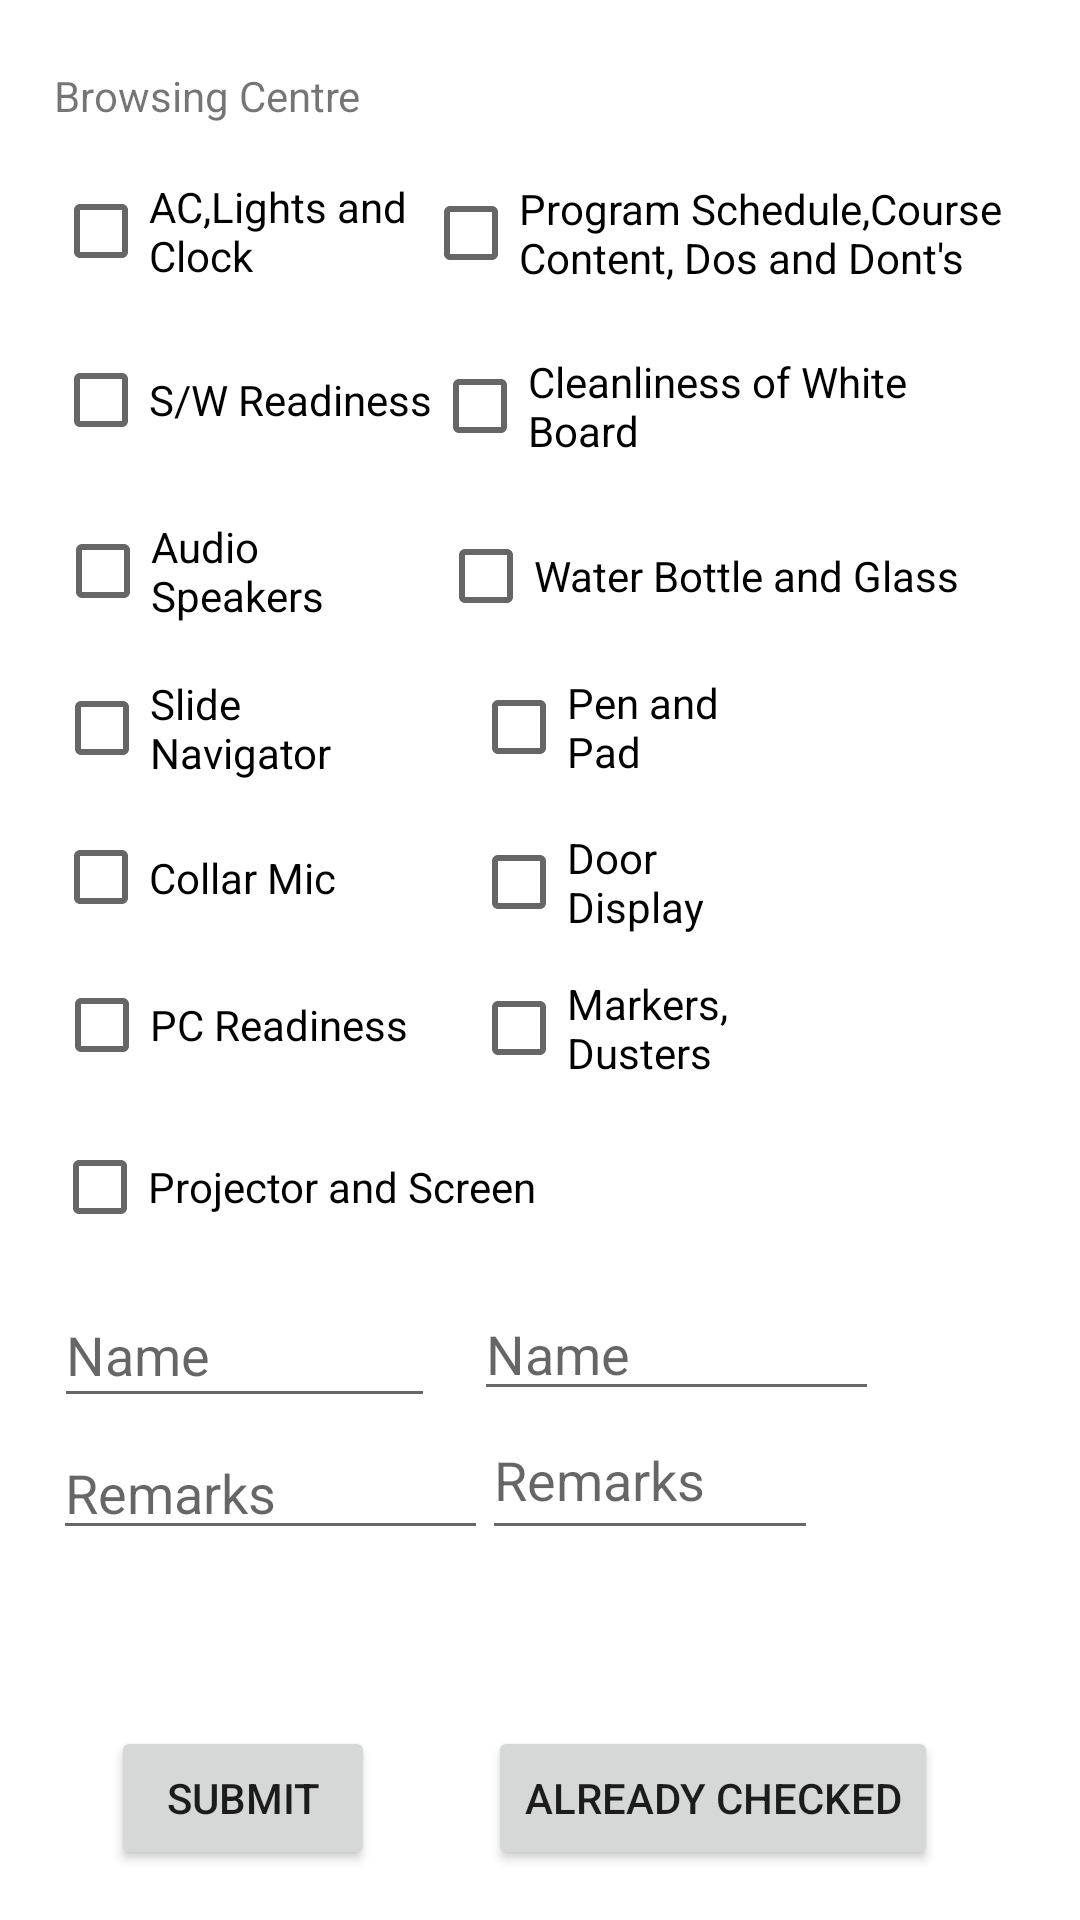

Layout XML and referenced resources for this Android screen:
<!-- AndroidManifest.xml: application theme Theme.Lntapp -->
<!-- res/layout/activity_b_c.xml -->
<?xml version="1.0" encoding="utf-8"?>
<androidx.constraintlayout.widget.ConstraintLayout xmlns:android="http://schemas.android.com/apk/res/android"
    xmlns:app="http://schemas.android.com/apk/res-auto"
    xmlns:tools="http://schemas.android.com/tools"
    android:layout_width="match_parent"
    android:layout_height="match_parent"
    tools:context=".BCActivity">

    <CheckBox
        android:id="@+id/pcr_bc"
        android:layout_width="125dp"
        android:layout_height="40dp"
        android:text="PC Readiness"
        app:layout_constraintBottom_toBottomOf="parent"
        app:layout_constraintEnd_toEndOf="parent"
        app:layout_constraintHorizontal_bias="0.076"
        app:layout_constraintStart_toStartOf="parent"
        app:layout_constraintTop_toTopOf="parent"
        app:layout_constraintVertical_bias="0.536" />

    <CheckBox
        android:id="@+id/ac_bc"
        android:layout_width="145dp"
        android:layout_height="40dp"
        android:text="AC,Lights and Clock"
        app:layout_constraintBottom_toBottomOf="parent"
        app:layout_constraintEnd_toEndOf="parent"
        app:layout_constraintHorizontal_bias="0.082"
        app:layout_constraintStart_toStartOf="parent"
        app:layout_constraintTop_toTopOf="parent"
        app:layout_constraintVertical_bias="0.095" />

    <CheckBox
        android:id="@+id/sn_bc"
        android:layout_width="108dp"
        android:layout_height="40dp"
        android:text="Slide Navigator"
        app:layout_constraintBottom_toBottomOf="parent"
        app:layout_constraintEnd_toEndOf="parent"
        app:layout_constraintHorizontal_bias="0.072"
        app:layout_constraintStart_toStartOf="parent"
        app:layout_constraintTop_toTopOf="parent"
        app:layout_constraintVertical_bias="0.371" />

    <CheckBox
        android:id="@+id/cm_bc"
        android:layout_width="139dp"
        android:layout_height="43dp"
        android:text="Collar Mic"
        app:layout_constraintBottom_toBottomOf="parent"
        app:layout_constraintEnd_toEndOf="parent"
        app:layout_constraintHorizontal_bias="0.08"
        app:layout_constraintStart_toStartOf="parent"
        app:layout_constraintTop_toTopOf="parent"
        app:layout_constraintVertical_bias="0.454" />

    <CheckBox
        android:id="@+id/ps_bc"
        android:layout_width="172dp"
        android:layout_height="40dp"
        android:text="Projector and Screen"
        app:layout_constraintBottom_toBottomOf="parent"
        app:layout_constraintEnd_toEndOf="parent"
        app:layout_constraintHorizontal_bias="0.092"
        app:layout_constraintStart_toStartOf="parent"
        app:layout_constraintTop_toTopOf="parent"
        app:layout_constraintVertical_bias="0.626" />

    <CheckBox
        android:id="@+id/as_bc"
        android:layout_width="104dp"
        android:layout_height="41dp"
        android:text="Audio Speakers"
        app:layout_constraintBottom_toBottomOf="parent"
        app:layout_constraintEnd_toEndOf="parent"
        app:layout_constraintHorizontal_bias="0.071"
        app:layout_constraintStart_toStartOf="parent"
        app:layout_constraintTop_toTopOf="parent"
        app:layout_constraintVertical_bias="0.284" />

    <CheckBox
        android:id="@+id/sw_bc"
        android:layout_width="135dp"
        android:layout_height="40dp"
        android:text="S/W Readiness"
        app:layout_constraintBottom_toBottomOf="parent"
        app:layout_constraintEnd_toEndOf="parent"
        app:layout_constraintHorizontal_bias="0.079"
        app:layout_constraintStart_toStartOf="parent"
        app:layout_constraintTop_toTopOf="parent"
        app:layout_constraintVertical_bias="0.189" />

    <CheckBox
        android:id="@+id/md_bc"
        android:layout_width="108dp"
        android:layout_height="42dp"
        android:text="Markers, Dusters"
        app:layout_constraintBottom_toBottomOf="parent"
        app:layout_constraintEnd_toEndOf="parent"
        app:layout_constraintHorizontal_bias="0.623"
        app:layout_constraintStart_toStartOf="parent"
        app:layout_constraintTop_toTopOf="parent"
        app:layout_constraintVertical_bias="0.538" />

    <CheckBox
        android:id="@+id/wb_bc"
        android:layout_width="186dp"
        android:layout_height="44dp"
        android:text="Water Bottle and Glass"
        app:layout_constraintBottom_toBottomOf="parent"
        app:layout_constraintEnd_toEndOf="parent"
        app:layout_constraintHorizontal_bias="0.84"
        app:layout_constraintStart_toStartOf="parent"
        app:layout_constraintTop_toTopOf="parent"
        app:layout_constraintVertical_bias="0.285" />

    <CheckBox
        android:id="@+id/cw_bc"
        android:layout_width="197dp"
        android:layout_height="43dp"
        android:text="Cleanliness of White Board"
        app:layout_constraintBottom_toBottomOf="parent"
        app:layout_constraintEnd_toEndOf="parent"
        app:layout_constraintHorizontal_bias="0.883"
        app:layout_constraintStart_toStartOf="parent"
        app:layout_constraintTop_toTopOf="parent"
        app:layout_constraintVertical_bias="0.191" />

    <CheckBox
        android:id="@+id/dd_bc"
        android:layout_width="108dp"
        android:layout_height="41dp"
        android:text="Door Display"
        app:layout_constraintBottom_toBottomOf="parent"
        app:layout_constraintEnd_toEndOf="parent"
        app:layout_constraintHorizontal_bias="0.623"
        app:layout_constraintStart_toStartOf="parent"
        app:layout_constraintTop_toTopOf="parent"
        app:layout_constraintVertical_bias="0.457" />

    <CheckBox
        android:id="@+id/psn_bc"
        android:layout_width="207dp"
        android:layout_height="42dp"
        android:text="Program Schedule,Course Content, Dos and Dont's"
        app:layout_constraintBottom_toBottomOf="parent"
        app:layout_constraintEnd_toEndOf="parent"
        app:layout_constraintHorizontal_bias="0.921"
        app:layout_constraintStart_toStartOf="parent"
        app:layout_constraintTop_toTopOf="parent"
        app:layout_constraintVertical_bias="0.095" />

    <TextView
        android:id="@+id/textView9"
        android:layout_width="wrap_content"
        android:layout_height="wrap_content"
        android:text="Browsing Centre"
        app:layout_constraintBottom_toBottomOf="parent"
        app:layout_constraintEnd_toEndOf="parent"
        app:layout_constraintHorizontal_bias="0.07"
        app:layout_constraintStart_toStartOf="parent"
        app:layout_constraintTop_toTopOf="parent"
        app:layout_constraintVertical_bias="0.036" />

    <CheckBox
        android:id="@+id/pp_bc"
        android:layout_width="108dp"
        android:layout_height="42dp"
        android:text="Pen and Pad"
        app:layout_constraintBottom_toBottomOf="parent"
        app:layout_constraintEnd_toEndOf="parent"
        app:layout_constraintHorizontal_bias="0.623"
        app:layout_constraintStart_toStartOf="parent"
        app:layout_constraintTop_toTopOf="parent"
        app:layout_constraintVertical_bias="0.37" />

    <Button
        android:id="@+id/bc_save"
        android:layout_width="wrap_content"
        android:layout_height="wrap_content"
        android:text="Submit"
        app:layout_constraintBottom_toBottomOf="parent"
        app:layout_constraintEnd_toEndOf="parent"
        app:layout_constraintHorizontal_bias="0.136"
        app:layout_constraintStart_toStartOf="parent"
        app:layout_constraintTop_toTopOf="parent"
        app:layout_constraintVertical_bias="0.972" />

    <EditText
        android:id="@+id/name_bc"
        android:layout_width="127dp"
        android:layout_height="45dp"
        android:ems="10"
        android:hint="Name"
        android:inputType="textPersonName"
        app:layout_constraintBottom_toBottomOf="parent"
        app:layout_constraintEnd_toEndOf="parent"
        app:layout_constraintHorizontal_bias="0.077"
        app:layout_constraintStart_toStartOf="parent"
        app:layout_constraintTop_toTopOf="parent"
        app:layout_constraintVertical_bias="0.719" />

    <EditText
        android:id="@+id/remarks_bc"
        android:layout_width="145dp"
        android:layout_height="38dp"
        android:ems="10"
        android:hint="Remarks"
        android:inputType="textPersonName"
        app:layout_constraintBottom_toBottomOf="parent"
        app:layout_constraintEnd_toEndOf="parent"
        app:layout_constraintHorizontal_bias="0.082"
        app:layout_constraintStart_toStartOf="parent"
        app:layout_constraintTop_toTopOf="parent"
        app:layout_constraintVertical_bias="0.795" />

    <EditText
        android:id="@+id/name_bc1"
        android:layout_width="135dp"
        android:layout_height="41dp"
        android:ems="10"
        android:hint="Name"
        android:inputType="textPersonName"
        app:layout_constraintBottom_toBottomOf="parent"
        app:layout_constraintEnd_toEndOf="parent"
        app:layout_constraintHorizontal_bias="0.702"
        app:layout_constraintStart_toStartOf="parent"
        app:layout_constraintTop_toTopOf="parent"
        app:layout_constraintVertical_bias="0.717" />

    <EditText
        android:id="@+id/remarks_bc1"
        android:layout_width="112dp"
        android:layout_height="50dp"
        android:ems="10"
        android:hint="Remarks"
        android:inputType="textPersonName"
        app:layout_constraintBottom_toBottomOf="parent"
        app:layout_constraintEnd_toEndOf="parent"
        app:layout_constraintHorizontal_bias="0.648"
        app:layout_constraintStart_toStartOf="parent"
        app:layout_constraintTop_toTopOf="parent"
        app:layout_constraintVertical_bias="0.791" />

    <Button
        android:id="@+id/bc_ac"
        android:layout_width="wrap_content"
        android:layout_height="wrap_content"
        android:text="Already Checked"
        app:layout_constraintBottom_toBottomOf="parent"
        app:layout_constraintEnd_toEndOf="parent"
        app:layout_constraintHorizontal_bias="0.774"
        app:layout_constraintStart_toStartOf="parent"
        app:layout_constraintTop_toTopOf="parent"
        app:layout_constraintVertical_bias="0.972" />

</androidx.constraintlayout.widget.ConstraintLayout>
<!-- resources referenced by this layout -->
<resources>
  <style name="Theme.Lntapp" parent="Theme.MaterialComponents.DayNight.DarkActionBar">
          
          <item name="colorPrimary">@color/purple_500</item>
          <item name="colorPrimaryVariant">@color/purple_700</item>
          <item name="colorOnPrimary">@color/white</item>
          
          <item name="colorSecondary">@color/teal_200</item>
          <item name="colorSecondaryVariant">@color/teal_700</item>
          <item name="colorOnSecondary">@color/black</item>
          
          <item name="android:statusBarColor" tools:targetApi="l">?attr/colorPrimaryVariant</item>
          
      </style>
  <!-- not gathered from this repository: default colours our renderer supplied (Android Studio template values) -->
  <color name="purple_500">#FF6200EE</color>
  <color name="purple_700">#FF3700B3</color>
  <color name="teal_200">#FF03DAC5</color>
  <color name="teal_700">#FF018786</color>
  <color name="black">#FF000000</color>
  <color name="white">#FFFFFFFF</color>
</resources>
